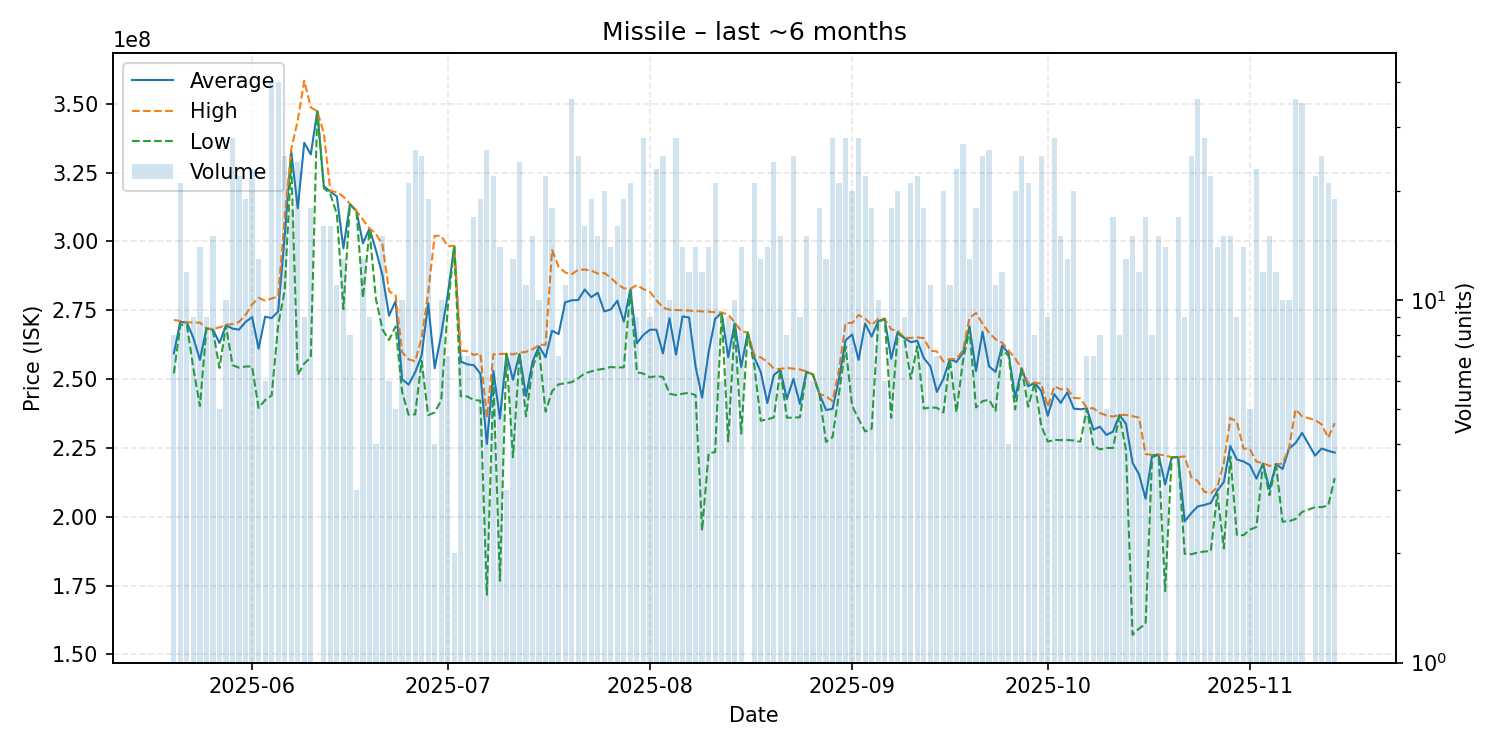

Source data for this figure (header and first rows):
date, average, highest, lowest, order_count, volume
2025-05-20, 259362500, 271500000, 252100000, 4, 8
2025-05-21, 270771429, 271100000, 269750000, 9, 21
2025-05-22, 270541667, 270650000, 269600000, 7, 12
2025-05-23, 264944444, 270550000, 253800000, 6, 9
2025-05-24, 256985714, 270550000, 240200000, 10, 14
2025-05-25, 268400000, 268450000, 268350000, 6, 9
2025-05-26, 267966667, 268200000, 267500000, 8, 15
2025-05-27, 263140000, 268800000, 254050000, 4, 5
2025-05-28, 269560000, 269700000, 269400000, 7, 10
2025-05-29, 268357143, 270000000, 255100000, 17, 28
2025-05-30, 267986364, 270800000, 254150000, 15, 22
2025-05-31, 270768421, 273300000, 254600000, 12, 19
2025-06-01, 272539130, 277150000, 254600000, 17, 23
2025-06-02, 261092308, 279500000, 239550000, 8, 13
2025-06-03, 272700000, 278500000, 242400000, 5, 6
2025-06-04, 272162500, 279300000, 244050000, 24, 40
2025-06-05, 274580000, 280000000, 269700000, 20, 40
2025-06-06, 301932000, 309000000, 282200000, 17, 25
2025-06-07, 332894444, 333500000, 329200000, 9, 18
2025-06-08, 312037500, 344000000, 251600000, 12, 24
2025-06-09, 335855556, 358400000, 255700000, 5, 9
2025-06-10, 331605556, 348700000, 257900000, 9, 18
2025-06-11, 347300000, 347300000, 347300000, 1, 1
2025-06-12, 320075000, 339300000, 319400000, 11, 16
2025-06-13, 318112500, 318400000, 317100000, 9, 16
2025-06-14, 316363636, 317900000, 310000000, 6, 11
2025-06-15, 297500000, 316300000, 275450000, 9, 13
2025-06-16, 313550000, 313650000, 313450000, 5, 8
2025-06-17, 311100000, 311100000, 311100000, 1, 3
2025-06-18, 299330769, 307900000, 279500000, 8, 13
2025-06-19, 304688889, 304800000, 304100000, 5, 9
2025-06-20, 296750000, 302700000, 278900000, 3, 4
2025-06-21, 287653333, 298800000, 268000000, 11, 15
2025-06-22, 273033333, 281900000, 264200000, 3, 6
2025-06-23, 278380000, 280500000, 269100000, 3, 5
2025-06-24, 249950000, 259800000, 245400000, 8, 10
2025-06-25, 247995238, 257200000, 237050000, 13, 21
2025-06-26, 252461538, 256500000, 237200000, 13, 26
2025-06-27, 258596000, 265000000, 256600000, 18, 25
2025-06-28, 277573684, 281350000, 236900000, 12, 19
2025-06-29, 253925000, 302100000, 237900000, 4, 4
2025-06-30, 266230000, 302000000, 242350000, 7, 10
2025-07-01, 280671429, 298300000, 275800000, 4, 7
2025-07-02, 298400000, 298400000, 298400000, 1, 2
2025-07-03, 256342857, 260400000, 243800000, 3, 7
2025-07-04, 255371429, 260100000, 243700000, 4, 7
2025-07-05, 255070588, 258800000, 242400000, 14, 17
2025-07-06, 251994737, 259300000, 242200000, 12, 19
2025-07-07, 226423077, 236000000, 171650000, 10, 26
2025-07-08, 252981818, 259000000, 249450000, 19, 22
2025-07-09, 235678571, 259150000, 176700000, 7, 14
2025-07-10, 259200000, 259200000, 259200000, 1, 3
2025-07-11, 249769231, 259000000, 221600000, 8, 13
2025-07-12, 259120833, 259600000, 259000000, 14, 24
2025-07-13, 243827273, 259900000, 236500000, 8, 11
2025-07-14, 256320000, 260800000, 254200000, 6, 15
2025-07-15, 261940000, 262400000, 260800000, 6, 10
2025-07-16, 257900000, 262500000, 238200000, 16, 22
2025-07-17, 267583333, 296900000, 245600000, 12, 18
2025-07-18, 266357143, 290800000, 248100000, 6, 7
... 118 more rows
